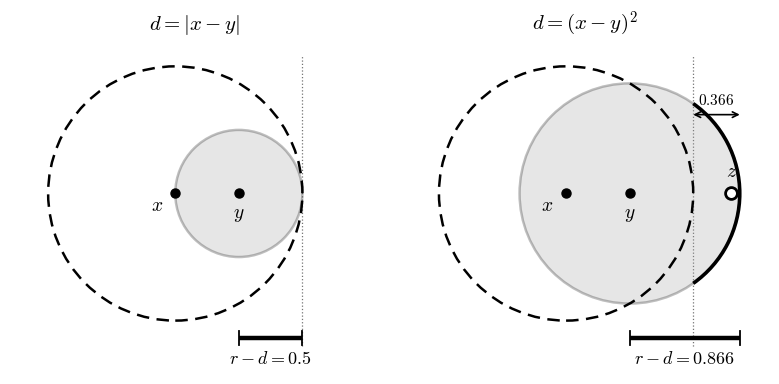

Reproduce this figure in Python. (Note: this script raises an exception after producing the figure.)
"""球套球对比图 v2：图内只留符号与数字，解释全部交给 md 图注。
布局一律用 offset points 相对定位，不用绝对坐标硬摆。
"""
import numpy as np
import matplotlib
matplotlib.use('Agg')
import matplotlib.pyplot as plt
from matplotlib.patches import Circle, Arc
import os

plt.rcParams['mathtext.fontset'] = 'cm'
plt.rcParams['font.family'] = 'serif'
plt.rcParams['axes.unicode_minus'] = False

R, Yc, Z = 1.0, 0.5, 1.3
RHO_STD = 0.5
RHO_SQ = np.sqrt(0.75)          # 0.8660254


def setup(ax, title):
    ax.set_xlim(-1.30, 1.60)
    ax.set_ylim(-1.42, 1.18)
    ax.set_aspect('equal')
    ax.axis('off')
    ax.set_title(title, fontsize=15, pad=10)


def dot(ax, xy, label, dy, dx=0, ha='center'):
    ax.plot([xy[0]], [xy[1]], 'o', ms=6.5, color='black', zorder=6)
    ax.annotate(label, xy, xytext=(dx, dy), textcoords='offset points',
                ha=ha, va='top' if dy < 0 else 'bottom',
                fontsize=14, zorder=7)


def frame(ax):
    ax.add_patch(Circle((0, 0), R, fill=False, ls=(0, (5, 3)), lw=1.8, ec='black', zorder=3))
    ax.plot([R, R], [-1.28, 1.08], ls=':', lw=0.9, color='0.45', zorder=2)


def ruler(ax, x0, x1, label, fs=13):
    y = -1.14
    ax.plot([x0, x1], [y, y], color='black', lw=3.2, solid_capstyle='butt', zorder=6)
    for xx in (x0, x1):
        ax.plot([xx, xx], [y - 0.055, y + 0.055], color='black', lw=1.3, zorder=6)
    ax.annotate(label, ((x0 + x1) / 2, y), xytext=(0, -8), textcoords='offset points',
                ha='center', va='top', fontsize=fs, zorder=7,
                bbox=dict(fc='white', ec='none', pad=1.2))


fig, axes = plt.subplots(1, 2, figsize=(9.8, 4.7), dpi=220)

# ---------------- 左 ----------------
ax = axes[0]
setup(ax, r'$d=|x-y|$')
frame(ax)
ax.add_patch(Circle((Yc, 0), RHO_STD, fc='0.62', ec='black', lw=1.8, alpha=0.25, zorder=2))
dot(ax, (0, 0), '$x$', -2, dx=-9, ha='right')
dot(ax, (Yc, 0), '$y$', -9)
ruler(ax, Yc, Yc + RHO_STD, r'$r-d=0.5$')

# ---------------- 右 ----------------
ax = axes[1]
setup(ax, r'$d=(x-y)^2$')
frame(ax)
ax.add_patch(Circle((Yc, 0), RHO_SQ, fc='0.62', ec='black', lw=1.8, alpha=0.25, zorder=2))
ax.add_patch(Arc((Yc, 0), 2 * RHO_SQ, 2 * RHO_SQ, theta1=-54.7, theta2=54.7,
                 color='black', lw=2.6, zorder=4))
dot(ax, (0, 0), '$x$', -2, dx=-9, ha='right')
dot(ax, (Yc, 0), '$y$', -9)
ax.plot([Z], [0], 'o', mfc='white', mec='black', mew=2.0, ms=8.5, zorder=6)
ax.annotate('$z$', (Z, 0), xytext=(0, 9), textcoords='offset points',
            ha='center', va='bottom', fontsize=14, zorder=7)
ruler(ax, Yc, Yc + RHO_SQ, r'$r-d=0.866$')
# 探出量
ax.annotate('', xy=(R, 0.62), xytext=(Yc + RHO_SQ, 0.62),
            arrowprops=dict(arrowstyle='<->', lw=1.2, color='black', shrinkA=0, shrinkB=0))
ax.annotate(r'$0.366$', ((R + Yc + RHO_SQ) / 2, 0.62), xytext=(0, 5),
            textcoords='offset points', ha='center', va='bottom', fontsize=11, zorder=7)

plt.subplots_adjust(wspace=0.06)
out = os.path.dirname(os.path.abspath(__file__))
p = os.path.join(out, 'fig-ball-nesting-v2.png')
fig.savefig(p, bbox_inches='tight', facecolor='white')
print('saved:', p, os.path.getsize(p), 'bytes')
print('check: rho_std=%.4f  rho_sq=%.4f  right_edge=%.6f  overshoot=%.6f  z_in_small=%s  z_out_big=%s'
      % (RHO_STD, RHO_SQ, Yc + RHO_SQ, Yc + RHO_SQ - R,
         abs(Z - Yc) < RHO_SQ, abs(Z) > R))
